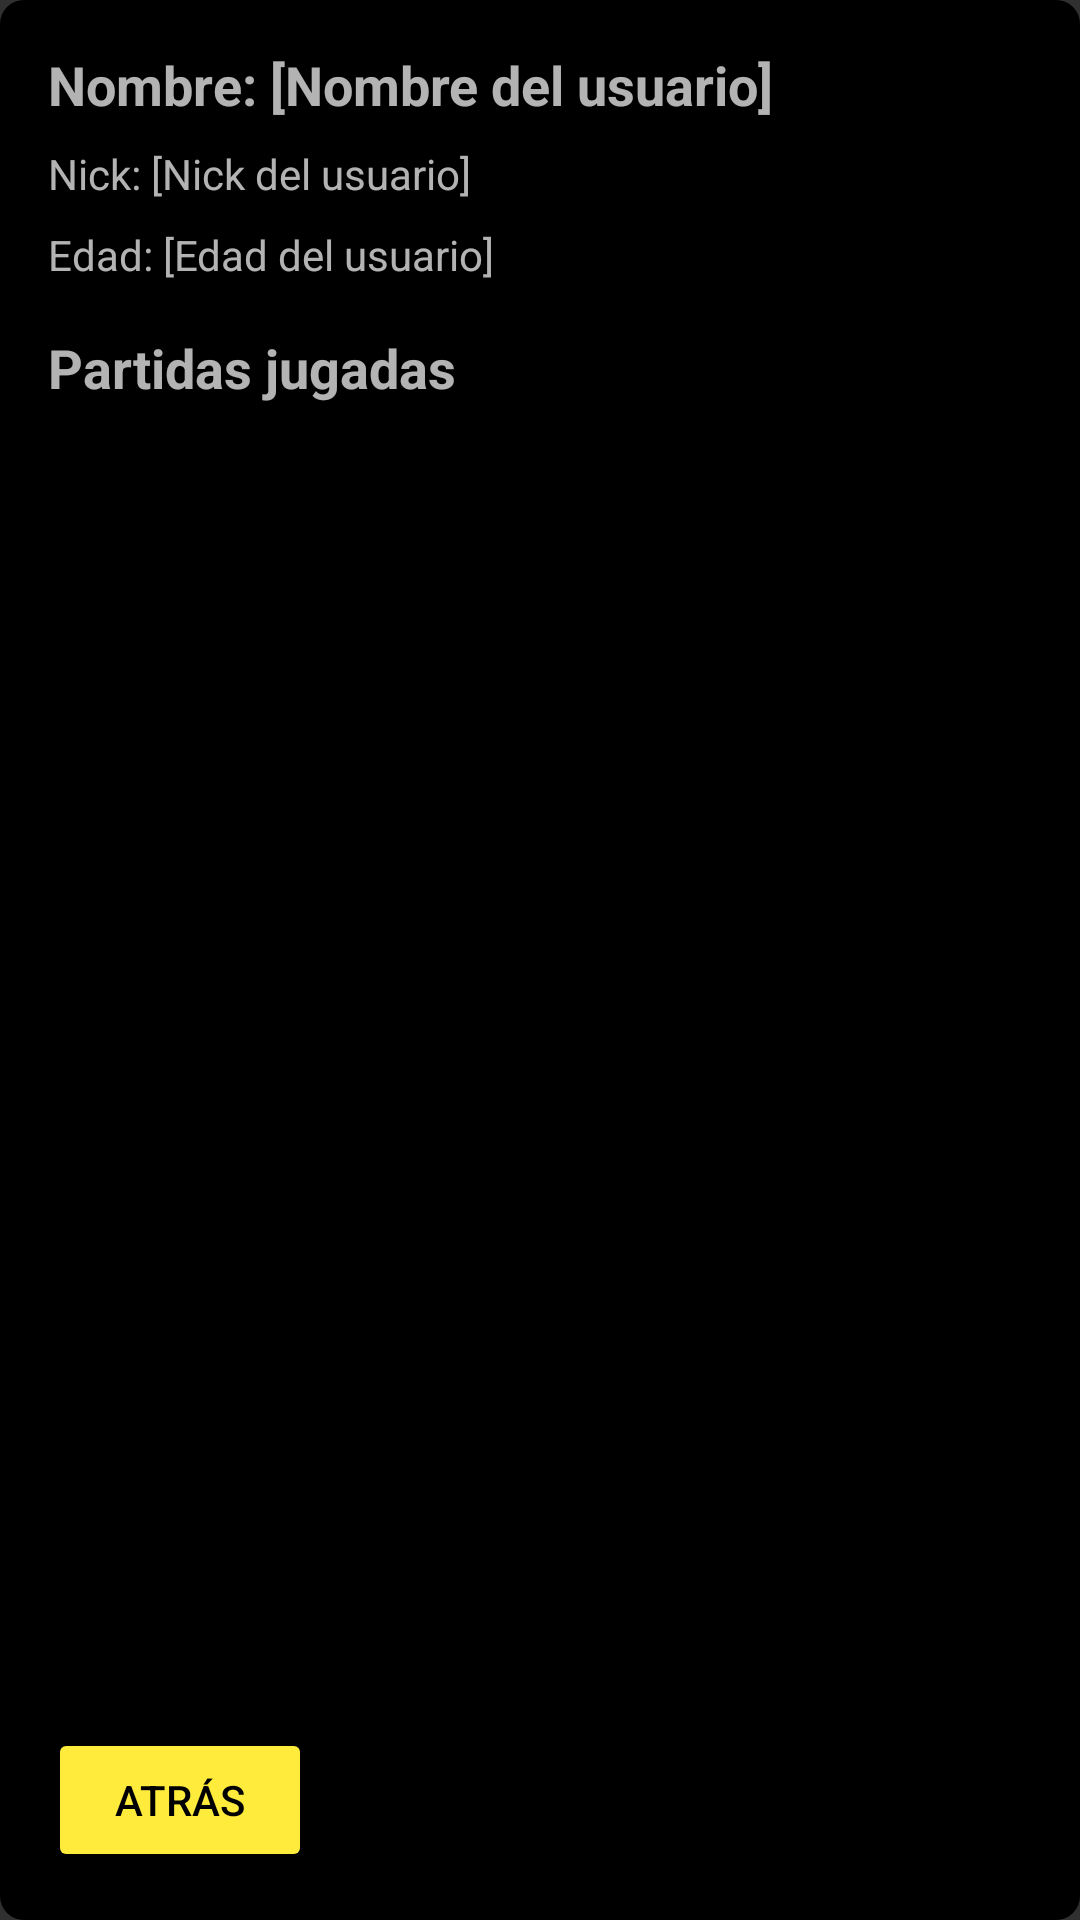

This screen was rendered from an Android layout file. Write that file and the resources it references.
<!-- AndroidManifest.xml: application theme Theme.AppCompat -->
<!-- res/layout/info_layout.xml -->
<?xml version="1.0" encoding="utf-8"?>
<LinearLayout xmlns:android="http://schemas.android.com/apk/res/android"
    android:layout_width="match_parent"
    android:layout_height="match_parent"
    android:orientation="vertical"
    android:background="@drawable/popup_background"
    android:padding="16dp"
    android:id="@+id/infoLayout">

    <TextView
        android:id="@+id/userNameTextView"
        android:layout_width="wrap_content"
        android:layout_height="wrap_content"
        android:text="Nombre: [Nombre del usuario]"
        android:textSize="18sp"
        android:textStyle="bold" />

    <TextView
        android:id="@+id/userNickTextView"
        android:layout_width="wrap_content"
        android:layout_height="wrap_content"
        android:text="Nick: [Nick del usuario]"
        android:layout_marginTop="8dp" />

    <TextView
        android:id="@+id/userAgeTextView"
        android:layout_width="wrap_content"
        android:layout_height="wrap_content"
        android:text="Edad: [Edad del usuario]"
        android:layout_marginTop="8dp" />

    <TextView
        android:id="@+id/gameListTextView"
        android:layout_width="wrap_content"
        android:layout_height="wrap_content"
        android:text="Partidas jugadas"
        android:textSize="18sp"
        android:textStyle="bold"
        android:layout_marginTop="16dp" />

    <ListView
        android:id="@+id/gameListView"
        android:layout_width="match_parent"
        android:layout_height="0dp"
        android:layout_weight="1"
        android:layout_marginTop="8dp" />

    <Button
        android:layout_width="wrap_content"
        android:layout_height="wrap_content"
        android:text="Atrás"
        android:textColor="#000000"
        android:backgroundTint="#FFEB3B"
        android:id="@+id/btnAtras"
         />

</LinearLayout>
<!-- resources referenced by this layout -->
<resources>
  <!-- drawable popup_background (drawable) -->
  <?xml version="1.0" encoding="utf-8"?>
  <shape xmlns:android="http://schemas.android.com/apk/res/android">
      <solid android:color="#000000" /> 
      <corners android:radius="8dp" /> 
  </shape>
</resources>
